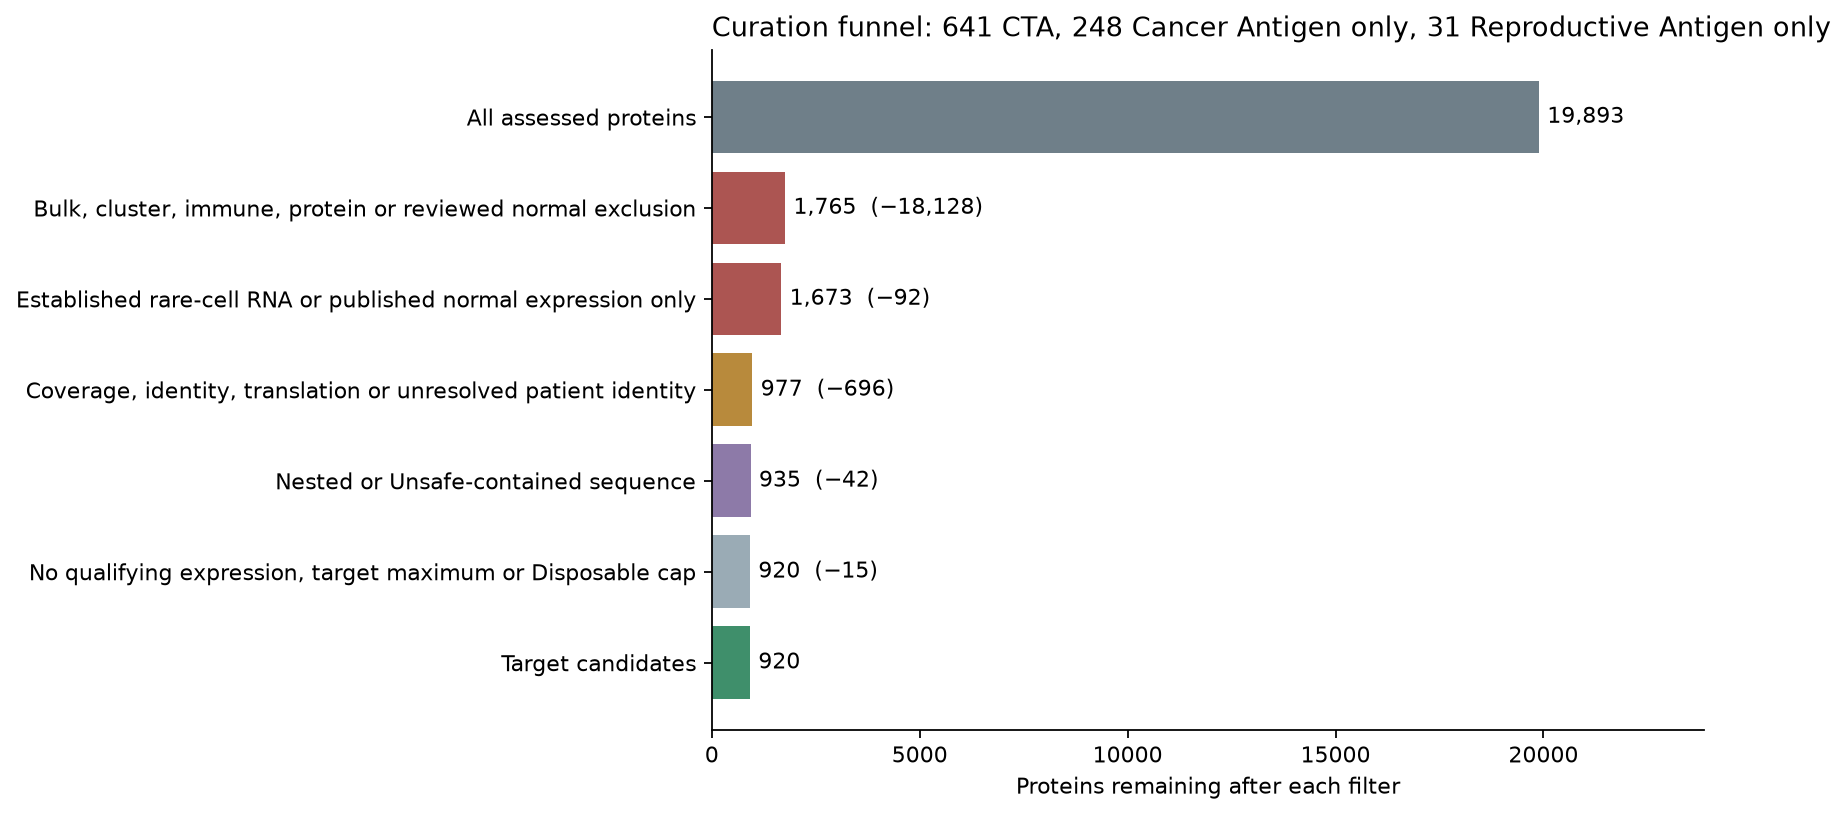

Data behind this chart, as committed beside it:
step, result, removed, remaining
Bulk, cluster, immune, protein or review…, Unsafe, 18128, 1765
Established rare-cell RNA or published n…, Unsafe, 92, 1673
Coverage, identity, translation or unres…, Other:Review, 696, 977
Nested or Unsafe-contained sequence, Other:Sequence, 42, 935
No qualifying expression, target maximum…, Other:Expression, 15, 920
